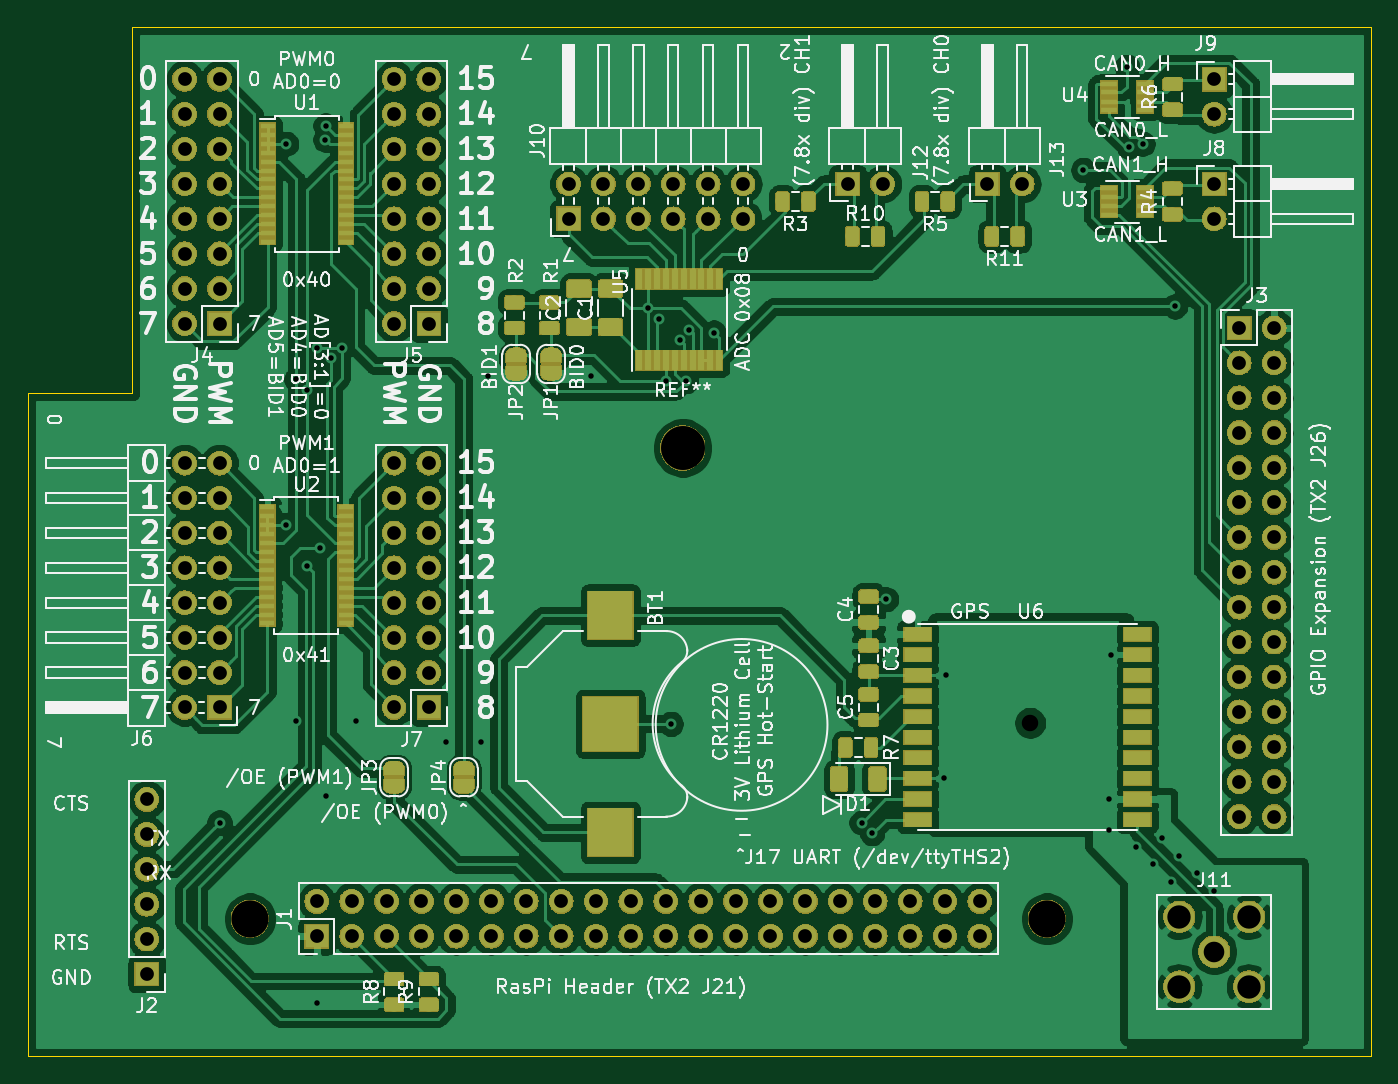
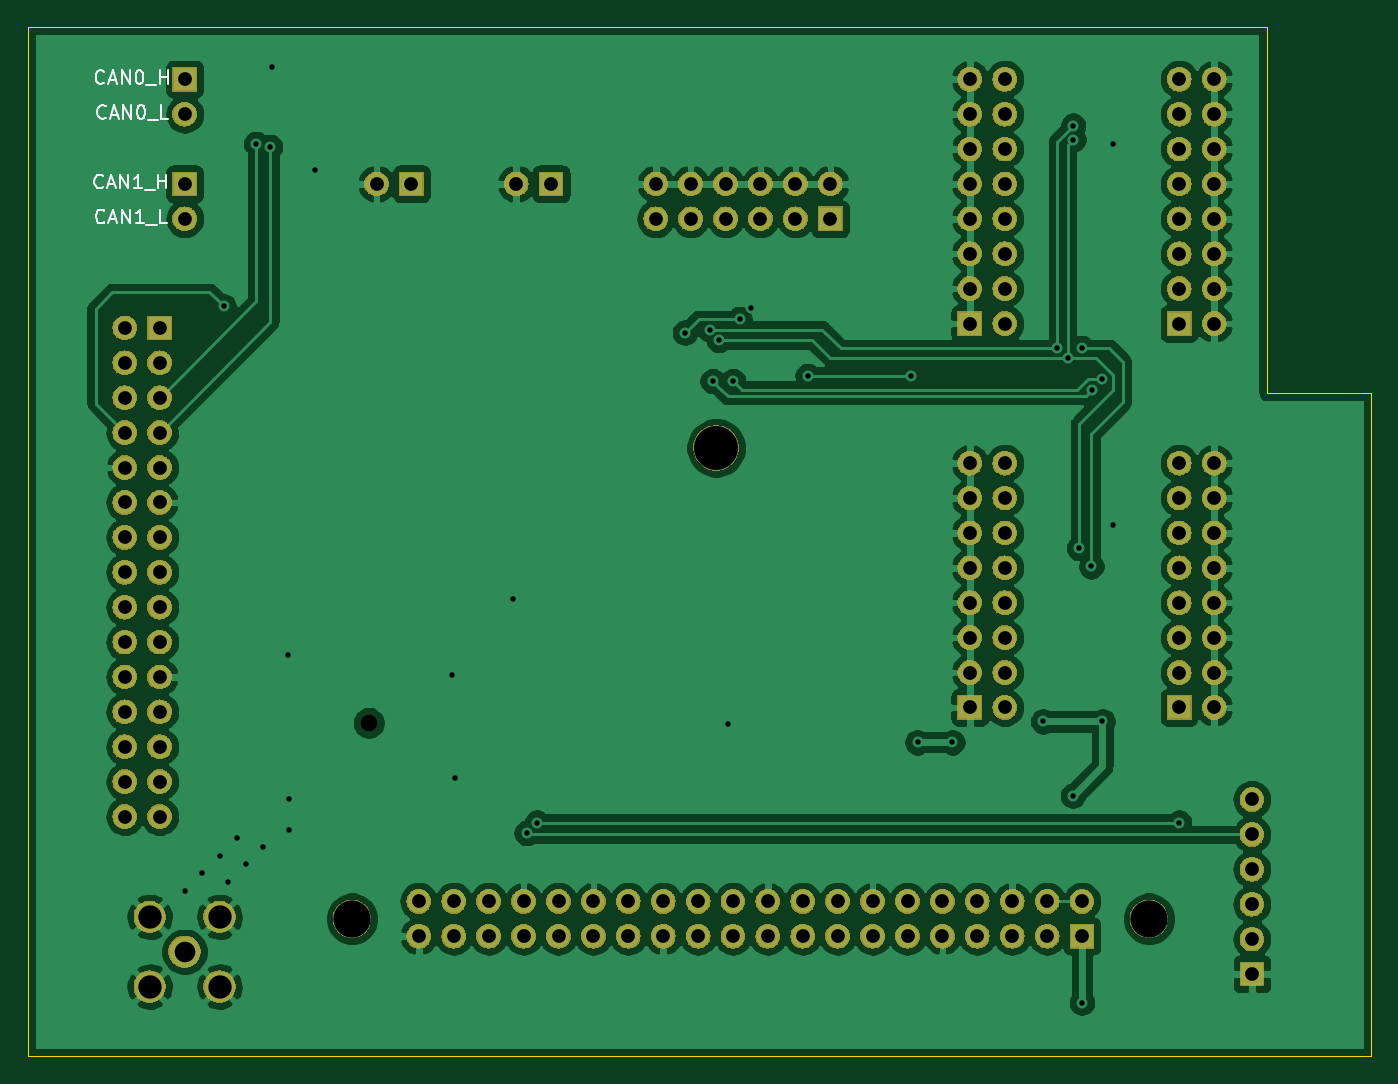
Circuit board: 11 layer files. Board 97.8 x 74.9 mm.
- bottom_copper: Jetson_Addon-B_Cu.gbr (205694 bytes)
- bottom_mask: Jetson_Addon-B_Mask.gbr (201097 bytes)
- paste: Jetson_Addon-B_Paste.gbr (494 bytes)
- bottom_silk: Jetson_Addon-B_SilkS.gbr (5069 bytes)
- outline: Jetson_Addon-Edge_Cuts.gbr (785 bytes)
- top_copper: Jetson_Addon-F_Cu.gbr (329372 bytes)
- top_mask: Jetson_Addon-F_Mask.gbr (258374 bytes)
- paste: Jetson_Addon-F_Paste.gbr (52066 bytes)
- top_silk: Jetson_Addon-F_SilkS.gbr (131042 bytes)
- drill: Jetson_Addon-NPTH.drl (374 bytes)
- drill: Jetson_Addon-PTH.drl (3132 bytes)

=== bottom_copper: Jetson_Addon-B_Cu.gbr (205694 bytes, source omitted) ===
=== bottom_mask: Jetson_Addon-B_Mask.gbr (201097 bytes, source omitted) ===
=== paste: Jetson_Addon-B_Paste.gbr ===
G04 #@! TF.GenerationSoftware,KiCad,Pcbnew,(5.1.4)-1*
G04 #@! TF.CreationDate,2019-09-07T11:32:02-05:00*
G04 #@! TF.ProjectId,Jetson_Addon,4a657473-6f6e-45f4-9164-646f6e2e6b69,rev?*
G04 #@! TF.SameCoordinates,Original*
G04 #@! TF.FileFunction,Paste,Bot*
G04 #@! TF.FilePolarity,Positive*
%FSLAX46Y46*%
G04 Gerber Fmt 4.6, Leading zero omitted, Abs format (unit mm)*
G04 Created by KiCad (PCBNEW (5.1.4)-1) date 2019-09-07 11:32:02*
%MOMM*%
%LPD*%
G04 APERTURE LIST*
G04 APERTURE END LIST*
M02*

=== bottom_silk: Jetson_Addon-B_SilkS.gbr ===
G04 #@! TF.GenerationSoftware,KiCad,Pcbnew,(5.1.4)-1*
G04 #@! TF.CreationDate,2020-02-08T10:20:25-06:00*
G04 #@! TF.ProjectId,Jetson_Addon,4a657473-6f6e-45f4-9164-646f6e2e6b69,rev?*
G04 #@! TF.SameCoordinates,Original*
G04 #@! TF.FileFunction,Legend,Bot*
G04 #@! TF.FilePolarity,Positive*
%FSLAX46Y46*%
G04 Gerber Fmt 4.6, Leading zero omitted, Abs format (unit mm)*
G04 Created by KiCad (PCBNEW (5.1.4)-1) date 2020-02-08 10:20:25*
%MOMM*%
%LPD*%
G04 APERTURE LIST*
%ADD10C,0.150000*%
G04 APERTURE END LIST*
D10*
X175920696Y-91691901D02*
X175968315Y-91739520D01*
X176111173Y-91787139D01*
X176206411Y-91787139D01*
X176349268Y-91739520D01*
X176444506Y-91644282D01*
X176492125Y-91549044D01*
X176539744Y-91358568D01*
X176539744Y-91215711D01*
X176492125Y-91025235D01*
X176444506Y-90929997D01*
X176349268Y-90834759D01*
X176206411Y-90787139D01*
X176111173Y-90787139D01*
X175968315Y-90834759D01*
X175920696Y-90882378D01*
X175539744Y-91501425D02*
X175063554Y-91501425D01*
X175634982Y-91787139D02*
X175301649Y-90787139D01*
X174968315Y-91787139D01*
X174634982Y-91787139D02*
X174634982Y-90787139D01*
X174063554Y-91787139D01*
X174063554Y-90787139D01*
X173396887Y-90787139D02*
X173301649Y-90787139D01*
X173206411Y-90834759D01*
X173158792Y-90882378D01*
X173111173Y-90977616D01*
X173063554Y-91168092D01*
X173063554Y-91406187D01*
X173111173Y-91596663D01*
X173158792Y-91691901D01*
X173206411Y-91739520D01*
X173301649Y-91787139D01*
X173396887Y-91787139D01*
X173492125Y-91739520D01*
X173539744Y-91691901D01*
X173587363Y-91596663D01*
X173634982Y-91406187D01*
X173634982Y-91168092D01*
X173587363Y-90977616D01*
X173539744Y-90882378D01*
X173492125Y-90834759D01*
X173396887Y-90787139D01*
X172873077Y-91882378D02*
X172111173Y-91882378D01*
X171396887Y-91787139D02*
X171873077Y-91787139D01*
X171873077Y-90787139D01*
X176039744Y-89151901D02*
X176087363Y-89199520D01*
X176230220Y-89247139D01*
X176325458Y-89247139D01*
X176468315Y-89199520D01*
X176563554Y-89104282D01*
X176611173Y-89009044D01*
X176658792Y-88818568D01*
X176658792Y-88675711D01*
X176611173Y-88485235D01*
X176563554Y-88389997D01*
X176468315Y-88294759D01*
X176325458Y-88247139D01*
X176230220Y-88247139D01*
X176087363Y-88294759D01*
X176039744Y-88342378D01*
X175658792Y-88961425D02*
X175182601Y-88961425D01*
X175754030Y-89247139D02*
X175420696Y-88247139D01*
X175087363Y-89247139D01*
X174754030Y-89247139D02*
X174754030Y-88247139D01*
X174182601Y-89247139D01*
X174182601Y-88247139D01*
X173515935Y-88247139D02*
X173420696Y-88247139D01*
X173325458Y-88294759D01*
X173277839Y-88342378D01*
X173230220Y-88437616D01*
X173182601Y-88628092D01*
X173182601Y-88866187D01*
X173230220Y-89056663D01*
X173277839Y-89151901D01*
X173325458Y-89199520D01*
X173420696Y-89247139D01*
X173515935Y-89247139D01*
X173611173Y-89199520D01*
X173658792Y-89151901D01*
X173706411Y-89056663D01*
X173754030Y-88866187D01*
X173754030Y-88628092D01*
X173706411Y-88437616D01*
X173658792Y-88342378D01*
X173611173Y-88294759D01*
X173515935Y-88247139D01*
X172992125Y-89342378D02*
X172230220Y-89342378D01*
X171992125Y-89247139D02*
X171992125Y-88247139D01*
X171992125Y-88723330D02*
X171420696Y-88723330D01*
X171420696Y-89247139D02*
X171420696Y-88247139D01*
X176021761Y-99290142D02*
X176069380Y-99337761D01*
X176212238Y-99385380D01*
X176307476Y-99385380D01*
X176450333Y-99337761D01*
X176545571Y-99242523D01*
X176593190Y-99147285D01*
X176640809Y-98956809D01*
X176640809Y-98813952D01*
X176593190Y-98623476D01*
X176545571Y-98528238D01*
X176450333Y-98433000D01*
X176307476Y-98385380D01*
X176212238Y-98385380D01*
X176069380Y-98433000D01*
X176021761Y-98480619D01*
X175640809Y-99099666D02*
X175164619Y-99099666D01*
X175736047Y-99385380D02*
X175402714Y-98385380D01*
X175069380Y-99385380D01*
X174736047Y-99385380D02*
X174736047Y-98385380D01*
X174164619Y-99385380D01*
X174164619Y-98385380D01*
X173164619Y-99385380D02*
X173736047Y-99385380D01*
X173450333Y-99385380D02*
X173450333Y-98385380D01*
X173545571Y-98528238D01*
X173640809Y-98623476D01*
X173736047Y-98671095D01*
X172974142Y-99480619D02*
X172212238Y-99480619D01*
X171497952Y-99385380D02*
X171974142Y-99385380D01*
X171974142Y-98385380D01*
X176140809Y-96750142D02*
X176188428Y-96797761D01*
X176331285Y-96845380D01*
X176426523Y-96845380D01*
X176569380Y-96797761D01*
X176664619Y-96702523D01*
X176712238Y-96607285D01*
X176759857Y-96416809D01*
X176759857Y-96273952D01*
X176712238Y-96083476D01*
X176664619Y-95988238D01*
X176569380Y-95893000D01*
X176426523Y-95845380D01*
X176331285Y-95845380D01*
X176188428Y-95893000D01*
X176140809Y-95940619D01*
X175759857Y-96559666D02*
X175283666Y-96559666D01*
X175855095Y-96845380D02*
X175521761Y-95845380D01*
X175188428Y-96845380D01*
X174855095Y-96845380D02*
X174855095Y-95845380D01*
X174283666Y-96845380D01*
X174283666Y-95845380D01*
X173283666Y-96845380D02*
X173855095Y-96845380D01*
X173569380Y-96845380D02*
X173569380Y-95845380D01*
X173664619Y-95988238D01*
X173759857Y-96083476D01*
X173855095Y-96131095D01*
X173093190Y-96940619D02*
X172331285Y-96940619D01*
X172093190Y-96845380D02*
X172093190Y-95845380D01*
X172093190Y-96321571D02*
X171521761Y-96321571D01*
X171521761Y-96845380D02*
X171521761Y-95845380D01*
M02*

=== outline: Jetson_Addon-Edge_Cuts.gbr ===
G04 #@! TF.GenerationSoftware,KiCad,Pcbnew,(5.1.4)-1*
G04 #@! TF.CreationDate,2020-02-08T10:20:26-06:00*
G04 #@! TF.ProjectId,Jetson_Addon,4a657473-6f6e-45f4-9164-646f6e2e6b69,rev?*
G04 #@! TF.SameCoordinates,Original*
G04 #@! TF.FileFunction,Profile,NP*
%FSLAX46Y46*%
G04 Gerber Fmt 4.6, Leading zero omitted, Abs format (unit mm)*
G04 Created by KiCad (PCBNEW (5.1.4)-1) date 2020-02-08 10:20:26*
%MOMM*%
%LPD*%
G04 APERTURE LIST*
%ADD10C,0.050000*%
G04 APERTURE END LIST*
D10*
X91440000Y-111760000D02*
X91440000Y-85090000D01*
X83820000Y-111760000D02*
X91440000Y-111760000D01*
X181610000Y-85090000D02*
X91440000Y-85090000D01*
X181610000Y-160020000D02*
X181610000Y-85090000D01*
X83820000Y-160020000D02*
X181610000Y-160020000D01*
X83820000Y-111760000D02*
X83820000Y-160020000D01*
M02*

=== top_copper: Jetson_Addon-F_Cu.gbr (329372 bytes, source omitted) ===
=== top_mask: Jetson_Addon-F_Mask.gbr (258374 bytes, source omitted) ===
=== paste: Jetson_Addon-F_Paste.gbr (52066 bytes, source omitted) ===
=== top_silk: Jetson_Addon-F_SilkS.gbr (131042 bytes, source omitted) ===
=== drill: Jetson_Addon-NPTH.drl ===
M48
; DRILL file {KiCad (5.1.4)-1} date 2/8/2020 10:20:28 AM
; FORMAT={-:-/ absolute / inch / decimal}
; #@! TF.CreationDate,2020-02-08T10:20:28-06:00
; #@! TF.GenerationSoftware,Kicad,Pcbnew,(5.1.4)-1
; #@! TF.FileFunction,NonPlated,1,2,NPTH
FMAT,2
INCH
T1C0.0472
T2C0.1063
T3C0.1260
%
G90
G05
T1
X6.1728Y-5.3439
T2
X3.937Y-5.9055
X6.2205Y-5.9055
T3
X5.1772Y-4.5563
T0
M30

=== drill: Jetson_Addon-PTH.drl ===
M48
; DRILL file {KiCad (5.1.4)-1} date 2/8/2020 10:20:28 AM
; FORMAT={-:-/ absolute / inch / decimal}
; #@! TF.CreationDate,2020-02-08T10:20:28-06:00
; #@! TF.GenerationSoftware,Kicad,Pcbnew,(5.1.4)-1
; #@! TF.FileFunction,Plated,1,2,PTH
FMAT,2
INCH
T1C0.0157
T2C0.0394
T3C0.0591
T4C0.0669
%
G90
G05
T1
X3.85Y-5.63
X4.04Y-4.778
X4.041Y-3.685
X4.07Y-4.36
X4.07Y-5.34
X4.1Y-4.39
X4.102Y-4.896
X4.129Y-6.146
X4.13Y-4.27
X4.137Y-4.843
X4.1535Y-3.6729
X4.154Y-3.633
X4.155Y-5.553
X4.17Y-4.3
X4.2Y-4.27
X4.24Y-5.34
X4.5Y-5.4
X4.6Y-5.4
X4.62Y-4.35
X4.915Y-4.35
X5.0774Y-4.1556
X5.11Y-4.187
X5.129Y-4.365
X5.143Y-5.347
X5.1695Y-4.2475
X5.187Y-4.365
X5.1953Y-4.2177
X5.266Y-4.226
X5.69Y-5.63
X5.72Y-5.66
X5.76Y-4.99
X5.926Y-5.503
X5.933Y-5.208
X6.325Y-3.76
X6.4Y-5.562
X6.4Y-5.65
X6.405Y-5.149
X6.45Y-3.465
X6.4548Y-3.6934
X6.475Y-5.7
X6.495Y-3.685
X6.525Y-5.75
X6.55Y-5.675
X6.575Y-5.8
X6.588Y-4.151
X6.6Y-5.725
X6.65Y-5.775
X6.7Y-5.825
T2
X3.6417Y-5.5638
X3.6417Y-5.6638
X3.6417Y-5.7638
X3.6417Y-5.8638
X3.6417Y-5.9638
X3.6417Y-6.0638
X4.85Y-3.8
X4.85Y-3.9
X4.95Y-3.8
X4.95Y-3.9
X5.05Y-3.8
X5.05Y-3.9
X5.15Y-3.8
X5.15Y-3.9
X5.25Y-3.8
X5.25Y-3.9
X5.35Y-3.8
X5.35Y-3.9
X3.75Y-3.5
X3.75Y-3.6
X3.75Y-3.7
X3.75Y-3.8
X3.75Y-3.9
X3.75Y-4.0
X3.75Y-4.1
X3.75Y-4.2
X3.85Y-3.5
X3.85Y-3.6
X3.85Y-3.7
X3.85Y-3.8
X3.85Y-3.9
X3.85Y-4.0
X3.85Y-4.1
X3.85Y-4.2
X3.75Y-4.6
X3.75Y-4.7
X3.75Y-4.8
X3.75Y-4.9
X3.75Y-5.0
X3.75Y-5.1
X3.75Y-5.2
X3.75Y-5.3
X3.85Y-4.6
X3.85Y-4.7
X3.85Y-4.8
X3.85Y-4.9
X3.85Y-5.0
X3.85Y-5.1
X3.85Y-5.2
X3.85Y-5.3
X4.1287Y-5.8555
X4.1287Y-5.9555
X4.2287Y-5.8555
X4.2287Y-5.9555
X4.3287Y-5.8555
X4.3287Y-5.9555
X4.4287Y-5.8555
X4.4287Y-5.9555
X4.5287Y-5.8555
X4.5287Y-5.9555
X4.6287Y-5.8555
X4.6287Y-5.9555
X4.7287Y-5.8555
X4.7287Y-5.9555
X4.8287Y-5.8555
X4.8287Y-5.9555
X4.9287Y-5.8555
X4.9287Y-5.9555
X5.0287Y-5.8555
X5.0287Y-5.9555
X5.1287Y-5.8555
X5.1287Y-5.9555
X5.2287Y-5.8555
X5.2287Y-5.9555
X5.3287Y-5.8555
X5.3287Y-5.9555
X5.4287Y-5.8555
X5.4287Y-5.9555
X5.5287Y-5.8555
X5.5287Y-5.9555
X5.6287Y-5.8555
X5.6287Y-5.9555
X5.7287Y-5.8555
X5.7287Y-5.9555
X5.8287Y-5.8555
X5.8287Y-5.9555
X5.9287Y-5.8555
X5.9287Y-5.9555
X6.0287Y-5.8555
X6.0287Y-5.9555
X5.65Y-3.8
X5.75Y-3.8
X4.35Y-4.6
X4.35Y-4.7
X4.35Y-4.8
X4.35Y-4.9
X4.35Y-5.0
X4.35Y-5.1
X4.35Y-5.2
X4.35Y-5.3
X4.45Y-4.6
X4.45Y-4.7
X4.45Y-4.8
X4.45Y-4.9
X4.45Y-5.0
X4.45Y-5.1
X4.45Y-5.2
X4.45Y-5.3
X6.7Y-3.5
X6.7Y-3.6
X4.35Y-3.5
X4.35Y-3.6
X4.35Y-3.7
X4.35Y-3.8
X4.35Y-3.9
X4.35Y-4.0
X4.35Y-4.1
X4.35Y-4.2
X4.45Y-3.5
X4.45Y-3.6
X4.45Y-3.7
X4.45Y-3.8
X4.45Y-3.9
X4.45Y-4.0
X4.45Y-4.1
X4.45Y-4.2
X6.7Y-3.8
X6.7Y-3.9
X6.05Y-3.8
X6.15Y-3.8
X6.7717Y-4.2126
X6.7717Y-4.3126
X6.7717Y-4.4126
X6.7717Y-4.5126
X6.7717Y-4.6126
X6.7717Y-4.7126
X6.7717Y-4.8126
X6.7717Y-4.9126
X6.7717Y-5.0126
X6.7717Y-5.1126
X6.7717Y-5.2126
X6.7717Y-5.3126
X6.7717Y-5.4126
X6.7717Y-5.5126
X6.7717Y-5.6126
X6.8717Y-4.2126
X6.8717Y-4.3126
X6.8717Y-4.4126
X6.8717Y-4.5126
X6.8717Y-4.6126
X6.8717Y-4.7126
X6.8717Y-4.8126
X6.8717Y-4.9126
X6.8717Y-5.0126
X6.8717Y-5.1126
X6.8717Y-5.2126
X6.8717Y-5.3126
X6.8717Y-5.4126
X6.8717Y-5.5126
X6.8717Y-5.6126
T3
X6.7Y-6.0
T4
X6.6Y-5.9
X6.6Y-6.1
X6.8Y-5.9
X6.8Y-6.1
T0
M30

